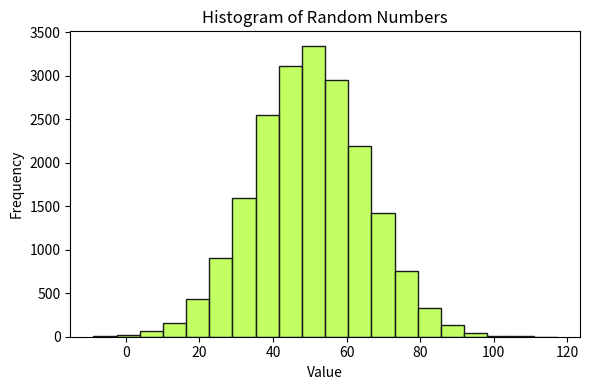
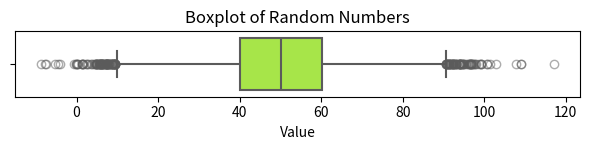

Generate these figures, in order, with matplotlib:
import numpy as np
import matplotlib.pyplot as plt
import seaborn as sns

# Numpy array with random numbers
np.random.seed(42)
data = np.random.randn(20000) * 15 + 50
print('Array (first 10 values):', data[:10])
print('Shape:', data.shape)

# Quartiles using numpy percentile()
q1 = np.percentile(data, 25)
q2 = np.percentile(data, 50)
q3 = np.percentile(data, 75)

print('Q1 (25th percentile):', round(q1, 2))
print('Q2 (50th percentile / Median):', round(q2, 2))
print('Q3 (75th percentile):', round(q3, 2))
print('IQR:', round(q3 - q1, 2))

# Histogram
fig, ax = plt.subplots(figsize=(6, 4))
sns.histplot(data, bins=20, color='greenyellow', edgecolor='#1a1a1a', ax=ax)
ax.set_title('Histogram of Random Numbers')
ax.set_xlabel('Value')
ax.set_ylabel('Frequency')
plt.tight_layout()
plt.show()

# Boxplot
fig, ax = plt.subplots(figsize=(6, 1.6))
sns.boxplot(
    x=data,
    orient='h',
    color='greenyellow',
    linecolor='auto',
    linewidth=1.5,
    flierprops=dict(marker='o', alpha=0.5),
    ax=ax,
)
ax.set_title('Boxplot of Random Numbers')
ax.set_xlabel('Value')
plt.tight_layout()
plt.show()

import os
import platform
from platform import python_version
from datetime import datetime

print('-----------------------------------')
print(os.name.upper())
print(platform.system(), '|', platform.release())
print('Datetime:', datetime.now().strftime("%Y-%m-%d %H:%M:%S"))
print('Python Version:', python_version())
print('-----------------------------------')
